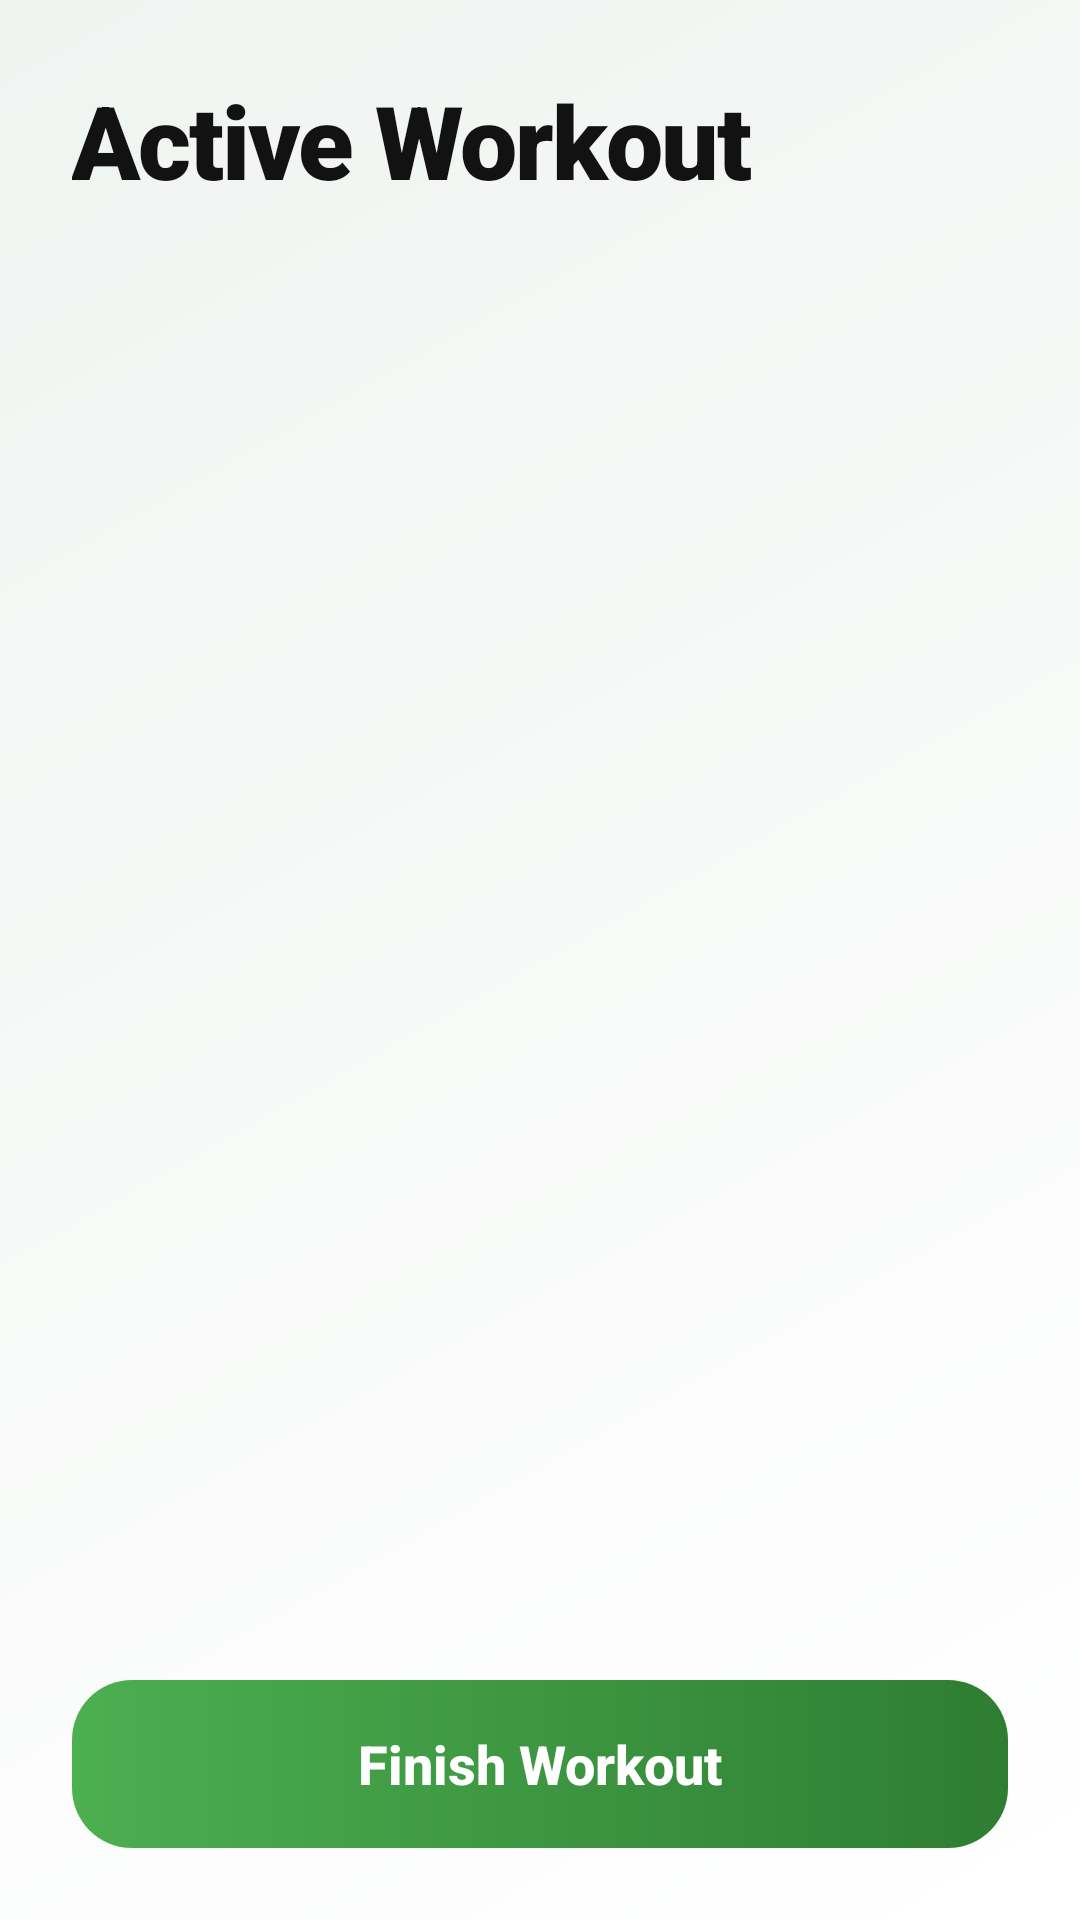

Produce the Android XML layout that renders to this screen, including the resource entries it uses.
<!-- AndroidManifest.xml: application theme Theme.SmartGym -->
<!-- res/layout/activity_workout_experience.xml -->
<?xml version="1.0" encoding="utf-8"?>
<androidx.constraintlayout.widget.ConstraintLayout xmlns:android="http://schemas.android.com/apk/res/android"
    xmlns:app="http://schemas.android.com/apk/res-auto"
    android:layout_width="match_parent"
    android:layout_height="match_parent"
    android:background="@drawable/bg_screen_gradient">

    <LinearLayout
        android:layout_width="match_parent"
        android:layout_height="match_parent"
        android:orientation="vertical"
        android:padding="24dp">

        <TextView
            style="@style/SmartGymTitle"
            android:layout_width="wrap_content"
            android:layout_height="wrap_content"
            android:text="Active Workout" />

        <androidx.recyclerview.widget.RecyclerView
            android:id="@+id/rvWorkoutExperience"
            android:layout_width="match_parent"
            android:layout_height="0dp"
            android:layout_marginTop="24dp"
            android:layout_weight="1" />

        <Button
            android:id="@+id/btnFinishWorkout"
            style="@style/SmartGymPrimaryButton"
            android:layout_width="match_parent"
            android:layout_height="wrap_content"
            android:layout_marginTop="16dp"
            android:text="Finish Workout" />

    </LinearLayout>

</androidx.constraintlayout.widget.ConstraintLayout>
<!-- resources referenced by this layout -->
<resources>
  <!-- drawable bg_screen_gradient (drawable) -->
  <?xml version="1.0" encoding="utf-8"?>
  <shape xmlns:android="http://schemas.android.com/apk/res/android">
      <gradient
          android:angle="135"
          android:endColor="#F0F4F1"
          android:startColor="#FFFFFF"
          android:type="linear" />
  </shape>
  <style name="SmartGymPrimaryButton">
          <item name="android:background">@drawable/bg_premium_button</item>
          <item name="android:textColor">@color/white</item>
          <item name="android:textAllCaps">false</item>
          <item name="android:textSize">18sp</item>
          <item name="android:textStyle">bold</item>
          <item name="android:stateListAnimator">@null</item>
          <item name="android:minHeight">56dp</item>
          <item name="android:paddingStart">24dp</item>
          <item name="android:paddingEnd">24dp</item>
      </style>
  <style name="SmartGymTitle">
          <item name="android:textSize">34sp</item>
          <item name="android:textStyle">bold</item>
          <item name="android:textColor">@color/text_primary</item>
          <item name="android:fontFamily">sans-serif-black</item>
          <item name="android:letterSpacing">-0.02</item>
          <item name="android:lineSpacingExtra">2dp</item>
      </style>
  <style name="Theme.SmartGym" parent="Base.Theme.SmartGym" />
  <!-- drawable bg_premium_button (drawable) -->
  <?xml version="1.0" encoding="utf-8"?>
  <shape xmlns:android="http://schemas.android.com/apk/res/android">
      <corners android:radius="20dp" />
      <gradient
          android:angle="0"
          android:endColor="@color/primary_dark"
          android:startColor="@color/primary"
          android:type="linear" />
      <padding
          android:bottom="12dp"
          android:left="24dp"
          android:right="24dp"
          android:top="12dp" />
  </shape>
  <color name="white">#FFFFFFFF</color>
  <color name="text_primary">#121212</color>
  <style name="Base.Theme.SmartGym" parent="Theme.Material3.DayNight.NoActionBar">
          <item name="colorPrimary">@color/primary</item>
          <item name="colorOnPrimary">@color/white</item>
          <item name="colorSecondary">@color/accent</item>
          <item name="android:windowBackground">@color/background</item>
          <item name="android:statusBarColor">@color/primary_dark</item>
          <item name="android:navigationBarColor">@color/white</item>
          <item name="android:textColorPrimary">@color/text_primary</item>
          <item name="android:textColorSecondary">@color/text_secondary</item>
          <item name="android:shadowColor">#1A000000</item>
      </style>
  <color name="primary_dark">#2E7D32</color>
  <color name="primary">#4CAF50</color>
  <color name="accent">#FFB300</color>
  <color name="background">#F7F8FA</color>
  <color name="text_secondary">#424242</color>
</resources>
